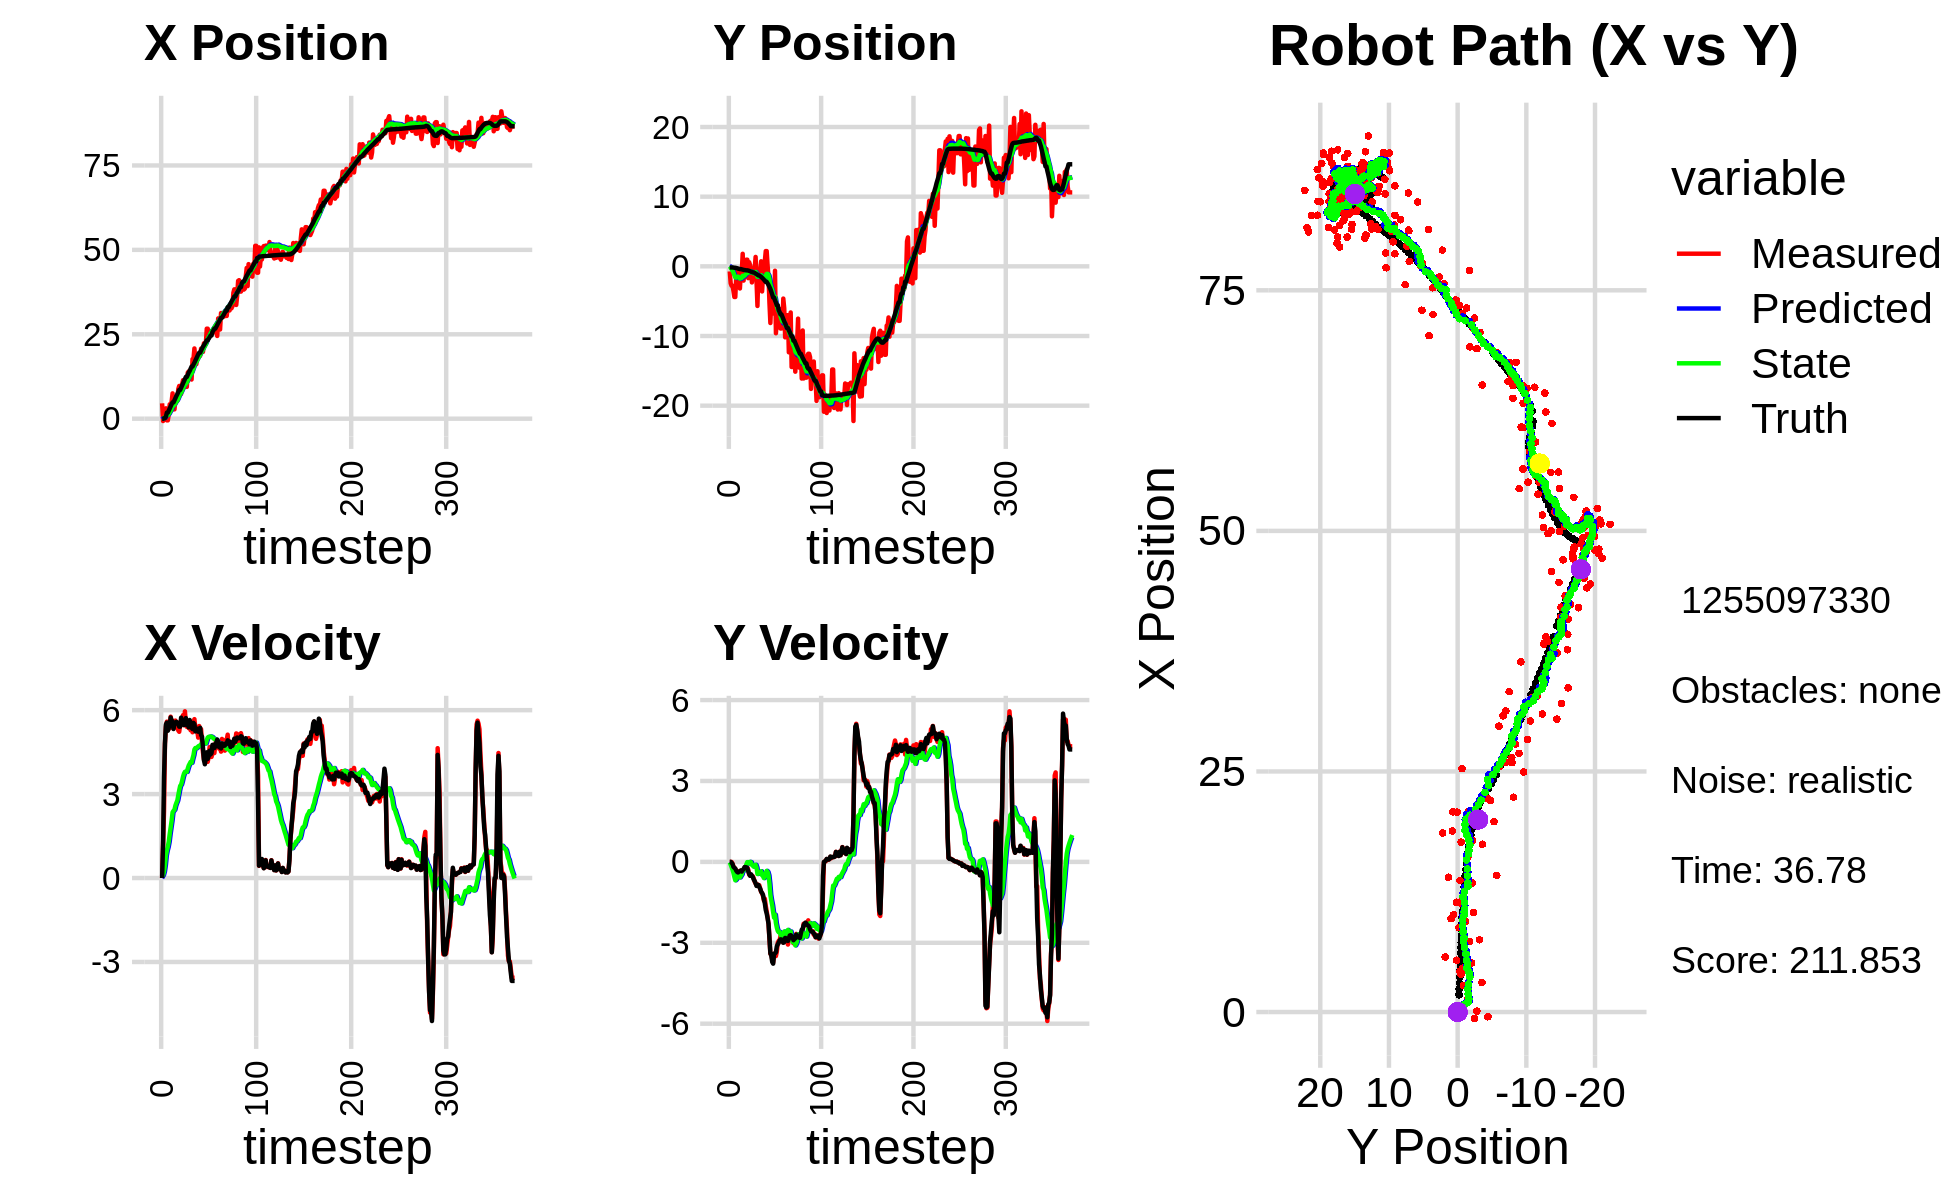

Data behind this chart, as committed beside it:
-2.928141690918572237e+00, 7.055434890226386369e-01, 0.000000000000000000e+00, -0.000000000000000000e+00, 0.000000000000000000e+00, 0.000000000000000000e+00, 0.000000000000000000e+00, 0.000000000000000000e+00, -1.809466603315617872e-01, 4.235065573967250474e-02, 0.000000000000000000e+00, 0.000000000000000000e+00, -4.461703489588678823e-02, -1.626875091836015308e-01, 0.000000000000000000e+00, 0.000000000000000000e+00, 0.000000000000000000e+00, 8.052644552662968636e-04
4.556102416759849838e+00, -7.259809662714057366e-01, 0.000000000000000000e+00, -0.000000000000000000e+00, -1.809466603315617872e-01, 4.235065573967250474e-02, 0.000000000000000000e+00, 0.000000000000000000e+00, 1.080004172521138728e-01, -8.455005951010077792e-03, 5.647512417027631543e-02, -1.861171596960136190e-02, -4.461703489588678823e-02, -1.626875091836015308e-01, 0.000000000000000000e+00, 0.000000000000000000e+00, 0.000000000000000000e+00, 2.172412350773811340e-04
-6.859332101875316168e-01, -2.442943151641276955e+00, 1.178999992206442249e+00, -2.561274184923550642e-04, 1.136479296691415009e-01, -1.031617754797021363e-02, 5.647512417027631543e-02, -1.861171596960136190e-02, 8.651175624954809962e-02, -1.890174808032942799e-01, 1.061690730774288993e-01, -1.009647815815677141e-01, -4.132495107072941404e-02, -1.626873577826502271e-01, 1.199999999999999956e+00, 0.000000000000000000e+00, 1.200000047683715820e+00, 2.172412350773811340e-04
8.743425798058539200e-02, -2.797201189586279391e+00, 2.382998190791557391e+00, -2.851631340467284878e-03, 9.712866355729099510e-02, -1.991139589614510652e-01, 1.061690730774288993e-01, -1.009647815815677141e-01, 1.582543193894537237e-01, -4.036424928756140451e-01, 2.322792976896765060e-01, -1.964052828192462963e-01, 1.464191892345255153e-01, -1.630823939211867857e-01, 3.600000000000000089e+00, -3.099999999999999978e-02, 3.599999904632568359e+00, 1.196656376123428345e-03
8.743425798058539200e-02, -2.797201189586279391e+00, 4.809582171882361479e+00, -6.339385972264494074e-02, 1.814822491584213715e-01, -4.232830211575386858e-01, 2.322792976896765060e-01, -1.964052828192462963e-01, 3.210899284187170299e-01, -6.205403620275717902e-01, 4.694468509138035595e-01, -2.887188175873965923e-01, 1.464191892345255153e-01, -1.630823939211867857e-01, 4.799000000000000377e+00, -7.799999999999999989e-02, 4.800000190734863281e+00, 1.317997835576534271e-02
3.068873546376475581e+00, -3.533228151172740805e+00, 5.418340685195015105e+00, -1.697800356913550246e-01, 3.680346135100973637e-01, -6.494122437863114605e-01, 4.694468509138035595e-01, -2.887188175873965923e-01, 7.394646399679929427e-01, -9.028032513782648927e-01, 8.103501658132710173e-01, -4.112515223721366908e-01, 6.221195682196926091e-01, -1.693830415612598006e-01, 5.490000000000000213e+00, -1.839999999999999969e-01, 5.493000030517578125e+00, 3.132407367229461670e-02
-4.898227232690108846e-01, -4.401920416316571050e+00, 5.590031968766319359e+00, -2.106586141903022680e-01, 8.204996565493201111e-01, -9.439284036154785840e-01, 8.103501658132710173e-01, -4.112515223721366908e-01, 9.019407565109265335e-01, -1.255020553724117693e+00, 9.857055124565332616e-01, -5.577551467464653134e-01, 1.786502502180343122e+00, -2.077971482888835708e-01, 5.556000000000000050e+00, -2.200000000000000011e-01, 5.559999942779541016e+00, 3.766686469316482544e-02
-4.898227232690108846e-01, -4.401920416316571050e+00, 5.300650227811131820e+00, -2.595339341051398629e-01, 1.000511307756579926e+00, -1.310796068398764280e+00, 9.857055124565332616e-01, -5.577551467464653134e-01, 1.053837477623402519e+00, -1.589360230765135551e+00, 1.119328550977913173e+00, -6.819691809690949791e-01, 1.786502502180343122e+00, -2.077971482888835708e-01, 5.264999999999999680e+00, -2.469999999999999973e-01, 5.269999980926513672e+00, 4.892358928918838501e-02
1.280355475157478606e+00, -1.432759441911942044e+00, 5.324813660584363006e+00, -3.295222103020610804e-01, 1.165770332721193903e+00, -1.657557148862045082e+00, 1.119328550977913173e+00, -6.819691809690949791e-01, 1.344143746201080125e+00, -1.617903387283664784e+00, 1.300928062880711389e+00, -6.468399824048508551e-01, 2.401569031220169403e+00, -2.373366734481076601e-01, 5.366999999999999993e+00, -3.230000000000000093e-01, 5.376999855041503906e+00, 6.180545315146446228e-02
4.257872484349396025e+00, -3.534982730327183575e-01, 5.361743193615819081e+00, -3.318075675231085264e-01, 1.474236552489151197e+00, -1.682587385524149770e+00, 1.300928062880711389e+00, -6.468399824048508551e-01, 1.866551807926082995e+00, -1.537036029762087086e+00, 1.575269315811036019e+00, -5.632730098180080969e-01, 3.015296600532493709e+00, -2.746174043005569776e-01, 5.477000000000000313e+00, -3.679999999999999938e-01, 5.489999771118164062e+00, 6.180545315146446228e-02
3.922600678670358665e+00, -4.982229185778040970e-01, 5.766643494558112870e+00, -3.927152047669755786e-01, 2.024078739507186420e+00, -1.593363330743887918e+00, 1.575269315811036019e+00, -5.632730098180080969e-01, 2.352164953063367925e+00, -1.477253231159151747e+00, 1.810689899724361451e+00, -5.010237515579879508e-01, 3.647353790706382881e+00, -3.171396567912758147e-01, 5.738000000000000433e+00, -3.920000000000000151e-01, 5.751999855041503906e+00, 6.799618899822235107e-02
5.052463195668373430e+00, -1.960604757612413707e+00, 5.598864502019015532e+00, -3.688332590316141801e-01, 2.533233943035804181e+00, -1.527355606314950487e+00, 1.810689899724361451e+00, -5.010237515579879508e-01, 2.897971378699520706e+00, -1.563650968296434796e+00, 2.048505003161148252e+00, -5.129838777164551500e-01, 4.303569457887265415e+00, -3.604961349937614856e-01, 5.633000000000000007e+00, -3.589999999999999858e-01, 5.644000053405761719e+00, 6.578139215707778931e-02
7.505430124613603482e+00, -3.180403129701880438e+00, 5.616811810039389563e+00, -3.546923217703369935e-01, 3.102821879015635442e+00, -1.614949356068080322e+00, 2.048505003161148252e+00, -5.129838777164551500e-01, 3.617976576563110669e+00, -1.762349259593362971e+00, 2.346882645693351144e+00, -5.758365122211422937e-01, 4.841861389548901329e+00, -3.944720185920109756e-01, 5.594999999999999751e+00, -3.489999999999999769e-01, 5.605999946594238281e+00, 6.306459754705429077e-02
2.769366405469465775e+00, -8.334731015200173010e-01, 5.346351016644827148e+00, -3.213506414157388802e-01, 3.852664841132445783e+00, -1.819932910815477145e+00, 2.346882645693351144e+00, -5.758365122211422937e-01, 3.880510673319631287e+00, -1.709781005911467533e+00, 2.402205623477043694e+00, -5.153327488568094639e-01, 4.841861389548901329e+00, -3.944720185920109756e-01, 5.325999999999999623e+00, -3.190000000000000058e-01, 5.335999965667724609e+00, 6.003430858254432678e-02
2.769366405469465775e+00, -8.334731015200173010e-01, 5.387642445817295567e+00, -3.500166973678580651e-01, 4.120731235667335568e+00, -1.761314280797148468e+00, 2.402205623477043694e+00, -5.153327488568094639e-01, 4.123427484078616700e+00, -1.661217831866978356e+00, 2.442954367795669768e+00, -4.632155397415190778e-01, 5.468961380505998449e+00, -4.325952685638925210e-01, 5.527999999999999581e+00, -3.599999999999999867e-01, 5.539000034332275391e+00, 6.487540900707244873e-02
5.710060380111849909e+00, 1.800921573852866109e+00, 5.627721876586143424e+00, -3.053592028476128095e-01, 4.367722920858184033e+00, -1.707539385841130297e+00, 2.442954367795669768e+00, -4.632155397415190778e-01, 4.606049100147822983e+00, -1.351073155642254608e+00, 2.590612608311567922e+00, -2.943414027378396525e-01, 6.096006057546111911e+00, -4.725001906963474108e-01, 5.543999999999999595e+00, -3.029999999999999916e-01, 5.552999973297119141e+00, 5.420666933059692383e-02
5.104203246169032759e+00, -2.046342090169309458e+00, 5.537853918183130553e+00, -3.004829831727106604e-01, 4.865110360978979642e+00, -1.380507295916038490e+00, 2.590612608311567922e+00, -2.943414027378396525e-01, 4.998554177818776978e+00, -1.447060459218660000e+00, 2.685103959893594627e+00, -3.248873004589898361e-01, 6.732797286719439889e+00, -5.080110586624244640e-01, 5.583000000000000185e+00, -2.670000000000000151e-01, 5.589000225067138672e+00, 4.072055593132972717e-02
5.383928440074914334e+00, 1.611951732991313557e-01, 5.566381922376189451e+00, -2.267915327582805118e-01, 5.267064573808136529e+00, -1.479549189264558917e+00, 2.685103959893594627e+00, -3.248873004589898361e-01, 5.385988678367549909e+00, -1.311645430100379039e+00, 2.770059194007270964e+00, -2.451966077649863351e-01, 7.267669342127998533e+00, -5.311602214127435495e-01, 5.517000000000000348e+00, -1.940000000000000058e-01, 5.519999980926513672e+00, 4.072055593132972717e-02
8.765733800347938143e+00, -1.895888003010810230e-01, 5.275019775466462058e+00, -1.773388842401800447e-01, 5.662994597768276961e+00, -1.336165090876877626e+00, 2.770059194007270964e+00, -2.451966077649863351e-01, 6.021239477134353812e+00, -1.218868487998722161e+00, 2.952770801444083215e+00, -1.897284249515131527e-01, 7.901466033907101227e+00, -5.531291826911052256e-01, 5.517000000000000348e+00, -1.950000000000000067e-01, 5.519999980926513672e+00, 3.360596299171447754e-02
9.697643182808823425e+00, 9.543203547972270995e-01, 5.227370712270033692e+00, -1.948226828950052059e-01, 6.316516557278761823e+00, -1.237841330493873571e+00, 2.952770801444083215e+00, -1.897284249515131527e-01, 6.688548729714481667e+00, -1.019836078629899445e+00, 3.136059726046955376e+00, -9.149349130909359418e-02, 8.530109070147537054e+00, -5.759956397505727743e-01, 5.410000000000000142e+00, -2.010000000000000120e-01, 5.414000034332275391e+00, 3.725248575210571289e-02
9.697643182808823425e+00, 9.543203547972270995e-01, 5.484192376816479531e+00, -2.043943563933195706e-01, 7.002154702319177026e+00, -1.028985427760808813e+00, 3.136059726046955376e+00, -9.149349130909359418e-02, 7.317002388485120079e+00, -8.367477405193961548e-01, 3.293247374649975523e+00, -8.820385660637572456e-03, 8.530109070147537054e+00, -5.759956397505727743e-01, 5.408999999999999808e+00, -2.280000000000000082e-01, 5.414000034332275391e+00, 3.725248575210571289e-02
7.329227708278470921e+00, -1.698095426995513080e+00, 5.593714100321323990e+00, -2.855900622359204832e-01, 7.646327125950117320e+00, -8.376297790854598802e-01, 3.293247374649975523e+00, -8.820385660637572456e-03, 7.701725241074746542e+00, -9.360003054308511095e-01, 3.339135491626301633e+00, -6.267746537566222520e-02, 9.170512817278838824e+00, -6.059385397468817214e-01, 5.732000000000000206e+00, -3.469999999999999751e-01, 5.742000102996826172e+00, 5.101124197244644165e-02
1.011381795213702262e+01, 5.893387932219428249e-01, 5.553896671190836187e+00, -4.729761594644697476e-01, 8.035638790237376483e+00, -9.422680519684173417e-01, 3.339135491626301633e+00, -6.267746537566222520e-02, 8.290549581281213776e+00, -8.086266972853056734e-01, 3.466125529480550416e+00, -1.686151784739182979e-02, 9.817180297927638577e+00, -6.481019111638435248e-01, 5.551999999999999602e+00, -4.420000000000000040e-01, 5.568999767303466797e+00, 8.495615422725677490e-02
1.140751447511385486e+01, 1.847255675268892894e-01, 5.821926547914276995e+00, -4.958018887172263023e-01, 8.637162134229269483e+00, -8.103128490700448605e-01, 3.466125529480550416e+00, -1.686151784739182979e-02, 8.954530298781371300e+00, -7.331926621973123837e-01, 3.618624172069110134e+00, 1.180732662316504034e-03, 1.045422138963718339e+01, -7.012418075529044392e-01, 5.599999999999999645e+00, -5.170000000000000151e-01, 5.624000072479248047e+00, 8.495615422725677490e-02
1.133315780018123498e+01, -4.642405959100362467e-01, 5.462729315397071517e+00, -4.937761551092549328e-01, 9.316392715988282447e+00, -7.330745889310806840e-01, 3.618624172069110134e+00, 1.180732662316504034e-03, 9.550958093128546267e+00, -7.289318570046726675e-01, 3.731118752199859667e+00, -1.405673798787367840e-02, 1.109553303531750856e+01, -7.589411888811259388e-01, 5.469000000000000306e+00, -4.580000000000000182e-01, 5.487999916076660156e+00, 9.014503657817840576e-02
1.033649315658848877e+01, -2.308963553248036149e+00, 5.959468948475918459e+00, -5.070406426625145846e-01, 9.924069968348533166e+00, -7.303375308034600888e-01, 3.731118752199859667e+00, -1.405673798787367840e-02, 1.003519766058346363e+01, -9.099235601374333626e-01, 3.796153651906687632e+00, -1.115349206417258487e-01, 1.172909512302831914e+01, -8.130453980437727379e-01, 5.604000000000000092e+00, -5.160000000000000142e-01, 5.627999782562255859e+00, 8.487710356712341309e-02
9.430297754031521151e+00, -1.142489032291505113e+00, 5.543556169061762517e+00, -5.317362209623761604e-01, 1.041481302577413182e+01, -9.210770522016059614e-01, 3.796153651906687632e+00, -1.115349206417258487e-01, 1.039093144129248891e+01, -9.622619729985489867e-01, 3.802121287893029056e+00, -1.444660762335699400e-01, 1.238017430162940613e+01, -8.753645581224769323e-01, 5.716000000000000192e+00, -5.659999999999999476e-01, 5.743999958038330078e+00, 9.562713652849197388e-02
9.430297754031521151e+00, -1.142489032291505113e+00, 5.404273009825642404e+00, -6.136413008782216627e-01, 1.077114357008179191e+01, -9.767085806219060196e-01, 3.802121287893029056e+00, -1.444660762335699400e-01, 1.071195632162232769e+01, -1.014571800019275827e+00, 3.792599632281096866e+00, -1.775814753570097437e-01, 1.238017430162940613e+01, -8.753645581224769323e-01, 5.466000000000000192e+00, -6.560000000000000275e-01, 5.505000114440917969e+00, 1.130631789565086365e-01
1.366894712291359326e+01, -3.489257844340742931e-01, 5.510502686693430796e+00, -7.326945540890114072e-01, 1.109121628485043765e+01, -1.032329947554976757e+00, 3.792599632281096866e+00, -1.775814753570097437e-01, 1.136533733907907795e+01, -9.895997430193459454e-01, 3.916007507769069029e+00, -1.775751277310332332e-01, 1.301789250164835643e+01, -9.483794125249791485e-01, 5.488000000000000433e+00, -7.109999999999999654e-01, 5.533999919891357422e+00, 1.321879327297210693e-01
1.400587805364030380e+01, 1.347859128867273215e+00, 5.357325402154780924e+00, -8.018425978098819851e-01, 1.175693808985598565e+01, -1.007357255792449280e+00, 3.916007507769069029e+00, -1.775751277310332332e-01, 1.199352684930850543e+01, -8.014313812913056445e-01, 4.021501613448756451e+00, -1.069286376247816639e-01, 1.364752926650233888e+01, -1.032757297823835518e+00, 5.386000000000000121e+00, -7.930000000000000382e-01, 5.443999767303466797e+00, 1.485693305730819702e-01
1.340618356310593029e+01, -2.111586825178965121e+00, 5.451504204734884063e+00, -8.605018856752654210e-01, 1.239567701065338134e+01, -8.121242450537837776e-01, 4.021501613448756451e+00, -1.069286376247816639e-01, 1.252738442301414956e+01, -9.756712112224987798e-01, 4.085229456241940227e+00, -2.060274340282893246e-01, 1.416446842988667676e+01, -1.110032335601139453e+00, 5.647999999999999687e+00, -8.920000000000000151e-01, 5.717999935150146484e+00, 1.565549969673156738e-01
1.420500250892927419e+01, -5.686020986498588670e+00, 5.282569935145730255e+00, -8.340020447939325843e-01, 1.293590736863834323e+01, -9.962739546253277512e-01, 4.085229456241940227e+00, -2.060274340282893246e-01, 1.308127291284852767e+01, -1.491380193032142198e+00, 4.151984441635319989e+00, -4.490905034089424652e-01, 1.481212391682939966e+01, -1.212129727566694459e+00, 5.536999999999999922e+00, -8.750000000000000000e-01, 5.605000019073486328e+00, 1.565856337547302246e-01
1.160396447003840059e+01, -7.619673768613520748e-01, 5.518645734806345793e+00, -8.712732408330786660e-01, 1.349647135701206047e+01, -1.536289243373036406e+00, 4.151984441635319989e+00, -4.490905034089424652e-01, 1.338240447035198422e+01, -1.478443062986115830e+00, 4.119121195269026536e+00, -4.377453570137647687e-01, 1.544192471336677031e+01, -1.311683313099205161e+00, 5.368000000000000327e+00, -8.539999999999999813e-01, 5.435999870300292969e+00, 1.565856337547302246e-01
1.764904274770217540e+01, -5.137202306647175032e-01, 5.210295213212130072e+00, -8.673802374118373404e-01, 1.379431658987888731e+01, -1.522217598687492401e+00, 4.119121195269026536e+00, -4.377453570137647687e-01, 1.415164531914590285e+01, -1.441411377975587049e+00, 4.266392146523984685e+00, -4.163895486942285062e-01, 1.544192471336677031e+01, -1.311683313099205161e+00, 5.323999999999999844e+00, -9.320000000000000506e-01, 5.405000209808349609e+00, 1.649615019559860229e-01
1.764904274770217540e+01, -5.137202306647175032e-01, 5.584704543646392239e+00, -1.002670801400467493e+00, 1.457828453379830158e+01, -1.483050332845009978e+00, 4.266392146523984685e+00, -4.163895486942285062e-01, 1.487691338827507970e+01, -1.413254732205878161e+00, 4.392392472571986062e+00, -4.053472578675655358e-01, 1.605550541716627322e+01, -1.414899722436040674e+00, 5.544999999999999929e+00, -9.949999999999999956e-01, 5.632999897003173828e+00, 1.776461154222488403e-01
2.080558743275779321e+01, 7.213117919900439157e-01, 5.678823251841679465e+00, -1.113704426431767702e+00, 1.531615263553227813e+01, -1.453789457992634704e+00, 4.392392472571986062e+00, -4.053472578675655358e-01, 1.581500958369400500e+01, -1.269588165011045877e+00, 4.594674079153125312e+00, -3.473481429346275129e-01, 1.657775082392172550e+01, -1.509038464591678785e+00, 5.498000000000000220e+00, -1.102000000000000091e+00, 5.606999874114990234e+00, 1.936575472354888916e-01
1.743403445906871951e+01, -3.603065626275807620e+00, 5.349325309403613282e+00, -1.161634401864070520e+00, 1.627447699160931904e+01, -1.304322979304508578e+00, 4.594674079153125312e+00, -3.473481429346275129e-01, 1.639507559662237313e+01, -1.569978030749691555e+00, 4.647068722686891640e+00, -4.941407576897833831e-01, 1.721110310375707186e+01, -1.634505407331630744e+00, 5.241999999999999993e+00, -1.153999999999999915e+00, 5.368000030517578125e+00, 2.138353288173675537e-01
1.612967052249135236e+01, -1.473758475312176852e+00, 5.332743993500273838e+00, -1.266176099266130839e+00, 1.685978246889106202e+01, -1.619392106518669827e+00, 4.647068722686891640e+00, -4.941407576897833831e-01, 1.682072362455086179e+01, -1.639965236895658762e+00, 4.637726638738992158e+00, -5.298947001735778706e-01, 1.781743397544779839e+01, -1.767021195332455719e+00, 5.339000000000000412e+00, -1.219999999999999973e+00, 5.477000236511230469e+00, 2.331175655126571655e-01
1.779374017538945907e+01, -2.178526625828951513e+00, 5.261973941255599918e+00, -1.434484646113818984e+00, 1.728449628842476216e+01, -1.692954706913016638e+00, 4.637726638738992158e+00, -5.298947001735778706e-01, 1.734655480468150657e+01, -1.782334848986778075e+00, 4.666473697916910801e+00, -6.009718518977605894e-01, 1.842896427965756700e+01, -1.914037839060025226e+00, 5.336999999999999744e+00, -1.391999999999999904e+00, 5.515999794006347656e+00, 2.661460638046264648e-01
1.881597108357848569e+01, 7.612372477147650862e-01, 5.018846572103410786e+00, -1.368204865561420291e+00, 1.781320217447319720e+01, -1.842432034176554101e+00, 4.666473697916910801e+00, -6.009718518977605894e-01, 1.790763053627772194e+01, -1.618268867495948893e+00, 4.705281341782610482e+00, -5.271362893990252374e-01, 1.903747334336594221e+01, -2.081172362980378221e+00, 5.230000000000000426e+00, -1.538000000000000034e+00, 5.451000213623046875e+00, 2.661460638046264648e-01
1.860923620254235189e+01, 2.191264852270330188e+00, 5.432906283483529108e+00, -1.632928875814150249e+00, 1.837815867045598139e+01, -1.670982496435851505e+00, 4.705281341782610482e+00, -5.271362893990252374e-01, 1.842018327384296583e+01, -1.336994367026025810e+00, 4.727136707545215089e+00, -4.158434395567950359e-01, 1.953881230149049486e+01, -2.235446707640095898e+00, 5.307999999999999829e+00, -1.782999999999999918e+00, 5.599999904632568359e+00, 2.919729351997375488e-01
1.860923620254235189e+01, 2.191264852270330188e+00, 5.328576632402435287e+00, -1.826734494186958768e+00, 1.889289694459748858e+01, -1.378578710981705369e+00, 4.727136707545215089e+00, -4.158434395567950359e-01, 1.888817900410558437e+01, -1.087529973206275091e+00, 4.730199056095719001e+00, -3.342435813914426124e-01, 1.953881230149049486e+01, -2.235446707640095898e+00, 5.370000000000000107e+00, -1.909999999999999920e+00, 5.698999881744384766e+00, 3.302627503871917725e-01
2.076285662466131754e+01, 8.856914889018767389e-02, 5.321075408426392706e+00, -2.049136917690908000e+00, 1.936119890971515645e+01, -1.120954331345419330e+00, 4.730199056095719001e+00, -3.342435813914426124e-01, 1.949592721315861255e+01, -1.078499706833434102e+00, 4.786015973585691974e+00, -3.742459906618580412e-01, 2.015089192237005733e+01, -2.447175041154538988e+00, 5.110999999999999766e+00, -2.089999999999999858e+00, 5.521999835968017578e+00, 3.675944209098815918e-01
2.080435663031050453e+01, -1.555656687362153123e+00, 4.843597526937191589e+00, -2.295466059065642828e+00, 1.997452881051718165e+01, -1.115924305899619995e+00, 4.786015973585691974e+00, -3.742459906618580412e-01, 2.004512623473876332e+01, -1.246895116427729544e+00, 4.813201050152736471e+00, -4.988826235656530494e-01, 2.074460186772730097e+01, -2.680416361572923734e+00, 5.051999999999999602e+00, -2.298000000000000043e+00, 5.550000190734863281e+00, 4.425648152828216553e-01
1.978997721526502573e+01, -5.278630033430613544e+00, 4.490011272406458254e+00, -2.866483782861677376e+00, 2.052644633975403821e+01, -1.296783378784294838e+00, 4.813201050152736471e+00, -4.988826235656530494e-01, 2.045535674036524654e+01, -1.800368873864197194e+00, 4.783725718856608466e+00, -8.054660168851959234e-01, 2.131689419553027065e+01, -2.959878936643585146e+00, 4.665000000000000036e+00, -2.826999999999999957e+00, 5.453999996185302734e+00, 5.681868791580200195e-01
2.232474120709655097e+01, -8.133564726496265607e+00, 4.238446822800957747e+00, -3.406965619020364766e+00, 2.093372931225090738e+01, -1.880915475552716876e+00, 4.783725718856608466e+00, -8.054660168851959234e-01, 2.103201981972685175e+01, -2.621004974135663357e+00, 4.816481122187211916e+00, -1.225833280404645453e+00, 2.175802769474544007e+01, -3.241760030625030264e+00, 4.211999999999999744e+00, -3.390000000000000124e+00, 5.406000137329101562e+00, 6.770683526992797852e-01
2.197446345499091791e+01, -4.744570032185748687e+00, 4.270402660313037835e+00, -3.432652490717084337e+00, 2.151366793194557303e+01, -2.743588302176128035e+00, 4.816481122187211916e+00, -1.225833280404645453e+00, 2.153488535594240005e+01, -3.042826561306072097e+00, 4.820112899529990003e+00, -1.435524031687927415e+00, 2.223961128994169911e+01, -3.631068721641027786e+00, 4.065999999999999837e+00, -3.479000000000000092e+00, 5.350999832153320312e+00, 6.770683526992797852e-01
2.218032451677265016e+01, -4.420826302131649399e+00, 4.135350039119331633e+00, -3.610952442338895896e+00, 2.201689664589540030e+01, -3.186378964474864794e+00, 4.820112899529990003e+00, -1.435524031687927415e+00, 2.200920988489075825e+01, -3.407941041128712101e+00, 4.811730004451654885e+00, -1.609406700001230650e+00, 2.270752205708489768e+01, -4.038019672487932255e+00, 4.277000000000000135e+00, -3.712000000000000188e+00, 5.663000106811523438e+00, 7.178047895431518555e-01
2.666283192464650398e+01, -6.768847480851578169e+00, 4.363710683506533350e+00, -3.732103194375325117e+00, 2.249038288533592223e+01, -3.568881711128835121e+00, 4.811730004451654885e+00, -1.609406700001230650e+00, 2.282180618393633509e+01, -3.983567104204372988e+00, 4.933069173465150392e+00, -1.867819591922283973e+00, 2.321249737550893855e+01, -4.468621984334629538e+00, 4.493999999999999773e+00, -3.774000000000000021e+00, 5.868000030517578125e+00, 7.075393199920654297e-01
2.666283192464650398e+01, -6.768847480851578169e+00, 4.153992840018952748e+00, -3.404700056858883883e+00, 2.331511310128285075e+01, -4.170349063396601608e+00, 4.933069173465150392e+00, -1.867819591922283973e+00, 2.356798990932385607e+01, -4.498607249417427845e+00, 5.022103185758173716e+00, -2.067442414410468832e+00, 2.321249737550893855e+01, -4.468621984334629538e+00, 4.256999999999999673e+00, -3.403999999999999915e+00, 5.451000213623046875e+00, 6.865910291671752930e-01
2.530214061588016961e+01, -6.342365900457311856e-01, 4.329245609256761718e+00, -3.405245265780135089e+00, 2.407020022789967229e+01, -4.705351490858475039e+00, 5.022103185758173716e+00, -2.067442414410468832e+00, 2.415069440919435451e+01, -4.361118763303684531e+00, 5.046874046989474394e+00, -1.959552741401517029e+00, 2.371045460512683434e+01, -4.875252500891229523e+00, 4.352999999999999758e+00, -3.394000000000000128e+00, 5.519999980926513672e+00, 6.664967536926269531e-01
2.493885465646163624e+01, -9.603531614730103527e+00, 4.681735752134877693e+00, -3.490981542404465010e+00, 2.465538181389330319e+01, -4.557074037443836545e+00, 5.046874046989474394e+00, -1.959552741401517029e+00, 2.466755319767206345e+01, -5.128592228270338005e+00, 5.048537481422643580e+00, -2.267747778788267166e+00, 2.412610401916109026e+01, -5.199335829749212046e+00, 4.551000000000000156e+00, -3.351999999999999869e+00, 5.651999950408935547e+00, 6.407175064086914062e-01
2.591666176111321462e+01, -7.916220204456078768e+00, 4.458872025078060020e+00, -3.324801048925728253e+00, 2.517240694581432692e+01, -5.355367006149164943e+00, 5.048537481422643580e+00, -2.267747778788267166e+00, 2.521575279521621837e+01, -5.658095537416798493e+00, 5.060136094403182128e+00, -2.439452918965588690e+00, 2.464650883499058054e+01, -5.584309832594067657e+00, 4.418999999999999595e+00, -3.126999999999999780e+00, 5.413000106811523438e+00, 6.407175064086914062e-01
2.591666176111321462e+01, -7.916220204456078768e+00, 4.329318102973002347e+00, -2.997959071392593433e+00, 2.572176640465653819e+01, -5.902040829313357051e+00, 5.060136094403182128e+00, -2.439452918965588690e+00, 2.571534929666011493e+01, -6.127755338553229514e+00, 5.051886426682245634e+00, -2.559578076695899096e+00, 2.464650883499058054e+01, -5.584309832594067657e+00, 4.466000000000000192e+00, -3.059000000000000163e+00, 5.413000106811523438e+00, 6.056600213050842285e-01
2.593137261983802944e+01, -7.015156522766269553e+00, 4.459887048687674493e+00, -2.925912625679119028e+00, 2.622053793932833798e+01, -6.383713146222819823e+00, 5.051886426682245634e+00, -2.559578076695899096e+00, 2.617839880896746152e+01, -6.463156923897363626e+00, 5.031314667302722476e+00, -2.607696962384522532e+00, 2.569266857929840597e+01, -6.285556570383078245e+00, 4.759999999999999787e+00, -3.000999999999999890e+00, 5.626999855041503906e+00, 5.806171298027038574e-01
2.551347830095168590e+01, -6.113039837107995922e+00, 4.681075003067962648e+00, -2.906482296166648105e+00, 2.668153027569773528e+01, -6.723926620135816101e+00, 5.031314667302722476e+00, -2.607696962384522532e+00, 2.657421598828720377e+01, -6.676724299297442933e+00, 4.988175501322570149e+00, -2.596869993571528035e+00, 2.614935173832467541e+01, -6.569313303460817544e+00, 4.764000000000000234e+00, -2.923000000000000043e+00, 5.590000152587890625e+00, 5.556460022926330566e-01
2.688064927546711758e+01, -8.923383727894179884e+00, 4.466791233998272048e+00, -2.747237090566120976e+00, 2.707303353841946247e+01, -6.936411298654595825e+00, 4.988175501322570149e+00, -2.596869993571528035e+00, 2.704108711714445690e+01, -7.140889735288628692e+00, 4.972007001563944151e+00, -2.693462665106790332e+00, 2.668991246053678879e+01, -6.902262464982654500e+00, 4.645999999999999908e+00, -2.873000000000000220e+00, 5.462999820709228516e+00, 5.514020323753356934e-01
2.688064927546711758e+01, -8.923383727894179884e+00, 4.768909173095909892e+00, -2.939372713460061348e+00, 2.753828781730085140e+01, -7.410236001799307637e+00, 4.972007001563944151e+00, -2.693462665106790332e+00, 2.747770246505514891e+01, -7.571918946145969720e+00, 4.947618575541103958e+00, -2.774208049013392241e+00, 2.668991246053678879e+01, -6.902262464982654500e+00, 4.701999999999999957e+00, -2.875999999999999890e+00, 5.512000083923339844e+00, 5.523633360862731934e-01
2.784589072276870780e+01, -8.424622432709668374e+00, 4.942576389261341241e+00, -2.965574806458782131e+00, 2.797246432260925886e+01, -7.849339751047309299e+00, 4.947618575541103958e+00, -2.774208049013392241e+00, 2.796185234217095683e+01, -7.915253400352950663e+00, 4.943590994442452313e+00, -2.810259678468672639e+00, 2.722772946174221076e+01, -7.232652441875676352e+00, 4.834999999999999964e+00, -2.903999999999999915e+00, 5.640999794006347656e+00, 5.404238104820251465e-01
2.450593128035596635e+01, -4.628221765580391889e+00, 4.913482586039428668e+00, -2.984742988944557140e+00, 2.845621144161520277e+01, -8.196279368199817839e+00, 4.943590994442452313e+00, -2.810259678468672639e+00, 2.812895927991104372e+01, -7.849272653770968056e+00, 4.820404560757300061e+00, -2.661116996763199793e+00, 2.778125443291080643e+01, -7.565772311205162914e+00, 4.947000000000000064e+00, -2.998000000000000220e+00, 5.784999847412109375e+00, 5.458865761756896973e-01
2.970363678773184546e+01, -6.010430828977381346e+00, 4.769797790766810763e+00, -2.909226158565899834e+00, 2.861099973598677337e+01, -8.115384353447288035e+00, 4.820404560757300061e+00, -2.661116996763199793e+00, 2.869969842873729959e+01, -7.917260806947538754e+00, 4.853320671549920640e+00, -2.581071248474112956e+00, 2.834902062267546441e+01, -7.910985247407774423e+00, 4.878000000000000114e+00, -2.975000000000000089e+00, 5.714000225067138672e+00, 5.476864576339721680e-01
... 312 more rows
